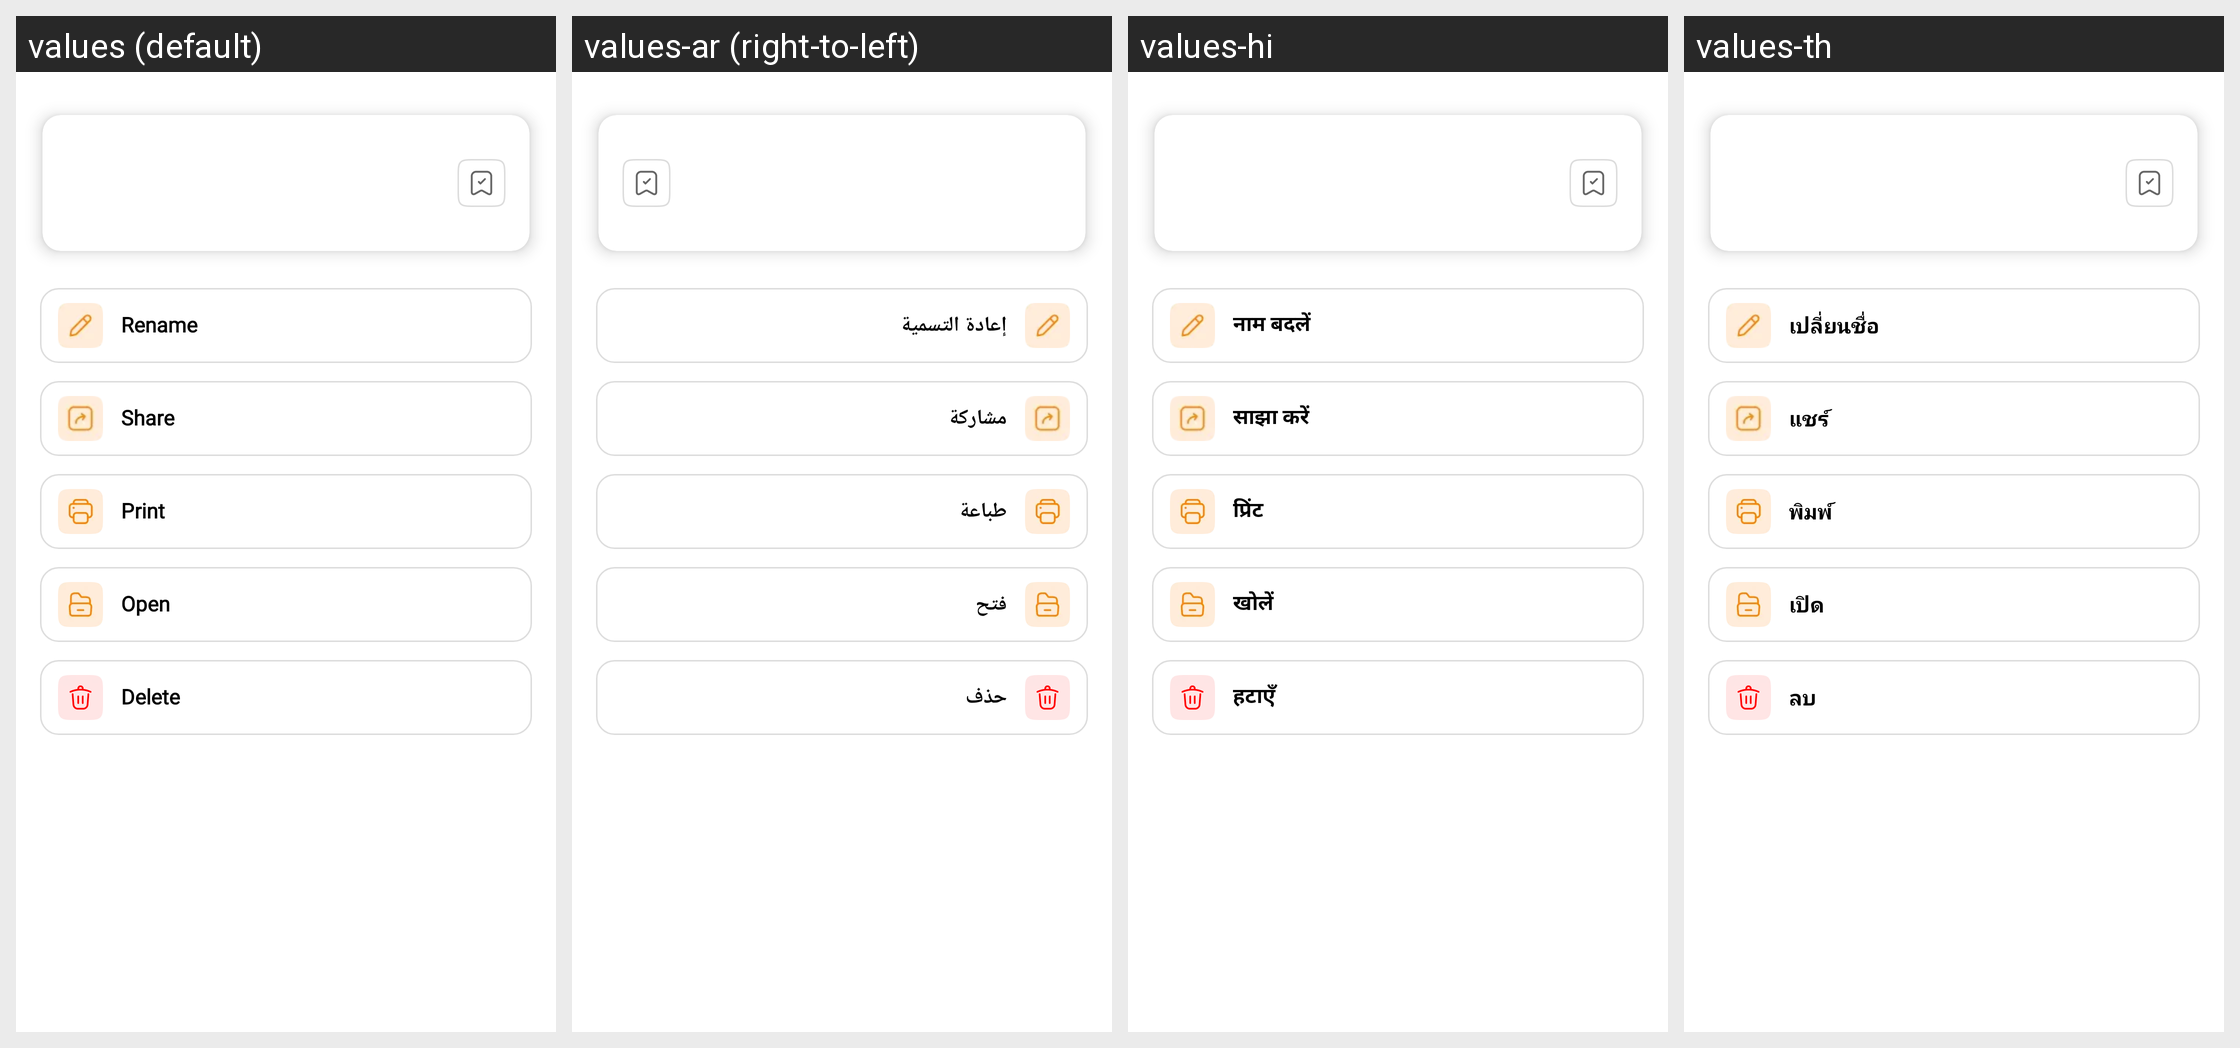

For this localized Android screen grid, give each drawn string resource with its value in every locale shown.
Android screen res/layout/dialog_file_details.xml rendered under 4 locales, left to right: values (default), values-ar (right-to-left), values-hi, values-th. Device: Nexus 5 (rendered at 1080×1920; each locale shown at half size, 540×960, under a caption strip naming it); theme Theme.PDFly.
Other locales in the repository, not shown: values-de, values-es, values-fr, values-in, values-it, values-ja, values-ko, values-pt, values-zh-rHK.
Strings drawn on this screen, with the default value and each locale's value (text and hints the layout hard-codes, and strings that could not be matched under every locale, appear in the picture but are not listed):

rename
  values: Rename
  values-ar: إعادة التسمية
  values-hi: नाम बदलें
  values-th: เปลี่ยนชื่อ

share
  values: Share
  values-ar: مشاركة
  values-hi: साझा करें
  values-th: แชร์

print
  values: Print
  values-ar: طباعة
  values-hi: प्रिंट
  values-th: พิมพ์

open
  values: Open
  values-ar: فتح
  values-hi: खोलें
  values-th: เปิด

delete
  values: Delete
  values-ar: حذف
  values-hi: हटाएँ
  values-th: ลบ
